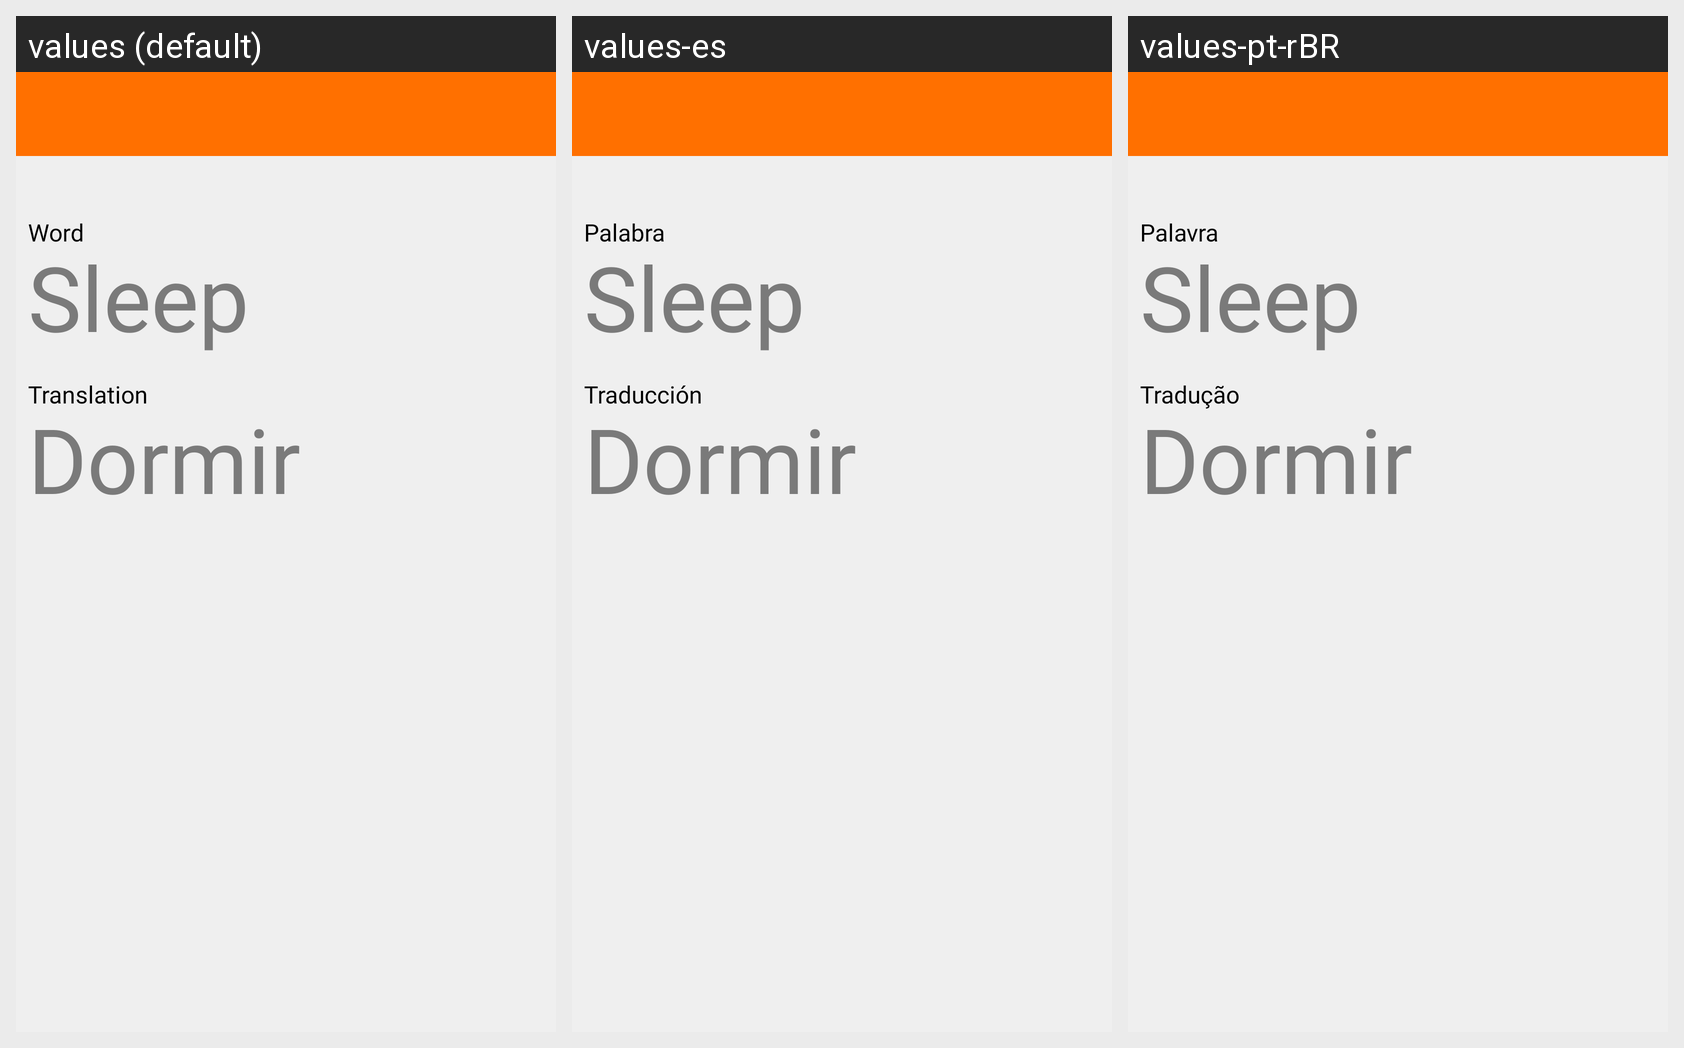

This grid shows one Android layout under several languages. Give, for every string resource on the screen, its name, the default text and each shown locale's text.
Android screen res/layout/activity_ver_palavra.xml rendered under 3 locales, left to right: values (default), values-es, values-pt-rBR. Device: Nexus 5 (rendered at 1080×1920; each locale shown at half size, 540×960, under a caption strip naming it); theme SwiftTheme.
Strings drawn on this screen, with the default value and each locale's value (text and hints the layout hard-codes, and strings that could not be matched under every locale, appear in the picture but are not listed):

viewwordtxt
  values: Word
  values-es: Palabra
  values-pt-rBR: Palavra

viewtranstxt
  values: Translation
  values-es: Traducción
  values-pt-rBR: Tradução
